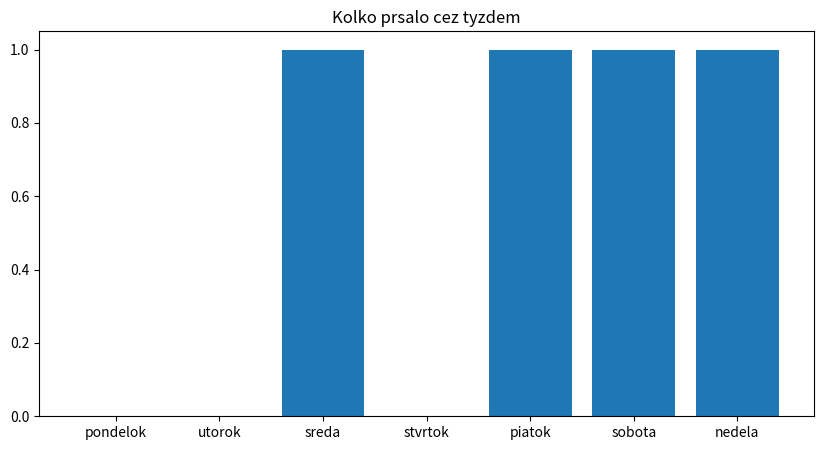

The matplotlib source for this figure:
tyzden=[0,0,1,0,1,1,1]
dni= ["pondelok", "utorok", "sreda","stvrtok","piatok","sobota", "nedela"]
import matplotlib.pyplot as plt
plt.figure(figsize=(10,5))
plt.bar(dni,tyzden, label=dni)
plt.title("Kolko prsalo cez tyzdem")
plt.show()
plt.close()
